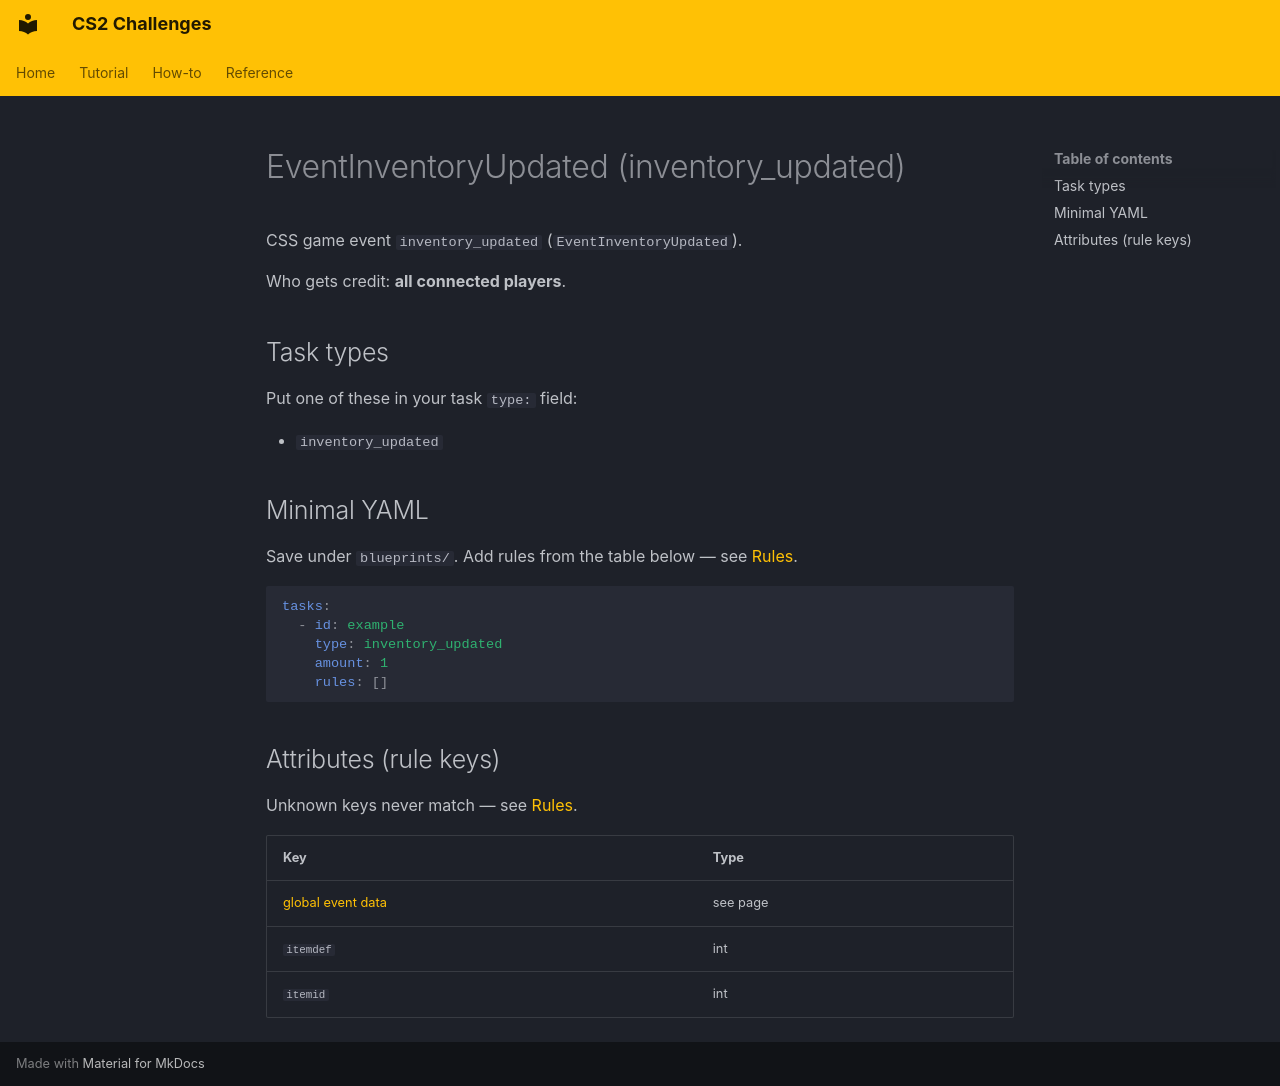

repository: Kandru/cs2-challenges · page: reference/events/EventInventoryUpdated/index.html · generator: mkdocs

# EventInventoryUpdated (inventory_updated)

CSS game event `inventory_updated` (`EventInventoryUpdated`).

Who gets credit: **all connected players**.

## Task types

Put one of these in your task `type:` field:

- `inventory_updated`

## Minimal YAML

Save under `blueprints/`. Add rules from the table below — see [Rules](../rules.md).

```yaml
tasks:
  - id: example
    type: inventory_updated
    amount: 1
    rules: []
```

## Attributes (rule keys)

Unknown keys never match — see [Rules](../rules.md).

| Key | Type |
|-----|------|
| [global event data](../../rules/GlobalEventData.md) | see page |
| `itemdef` | int |
| `itemid` | int |
